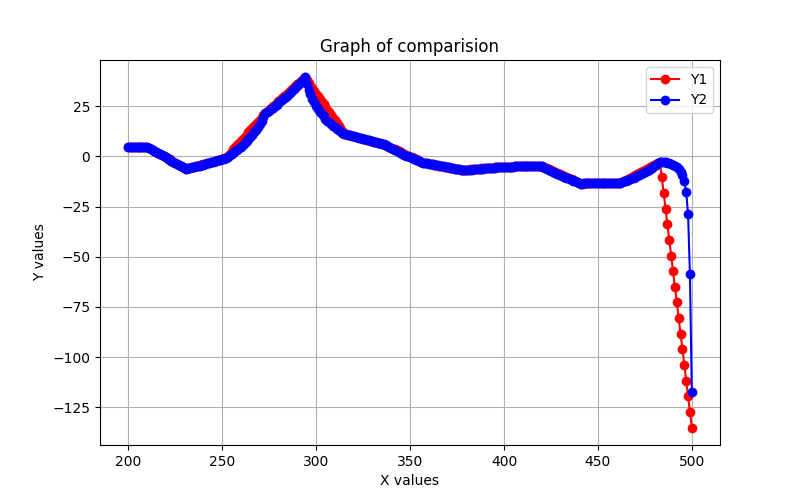

The table this chart was drawn from, first rows:
Frame, Y1, Y2
200, 4.651, 4.673
201, 4.664, 4.686
202, 4.677, 4.698
203, 4.69, 4.71
204, 4.703, 4.721
205, 4.716, 4.732
206, 4.729, 4.743
207, 4.742, 4.753
208, 4.755, 4.763
209, 4.768, 4.772
210, 4.781, 4.781
211, 4.254, 4.239
212, 3.727, 3.7
213, 3.2, 3.163
214, 2.672, 2.628
215, 2.145, 2.095
216, 1.618, 1.563
217, 1.091, 1.033
218, 0.5637, 0.5052
219, 0.03649, -0.02166
220, -0.4907, -0.5473
221, -1.018, -1.072
222, -1.545, -1.595
223, -2.072, -2.118
224, -2.599, -2.64
225, -3.127, -3.162
226, -3.654, -3.683
227, -4.181, -4.204
228, -4.708, -4.725
229, -5.235, -5.246
230, -5.762, -5.768
231, -6.29, -6.29
232, -6.027, -6.037
233, -5.764, -5.786
234, -5.501, -5.536
235, -5.238, -5.288
236, -4.975, -5.04
237, -4.712, -4.793
238, -4.449, -4.545
239, -4.186, -4.297
240, -3.923, -4.047
241, -3.661, -3.797
242, -3.398, -3.544
243, -3.135, -3.289
244, -2.872, -3.031
245, -2.609, -2.769
246, -2.346, -2.503
247, -2.083, -2.232
248, -1.82, -1.955
249, -1.557, -1.671
250, -1.294, -1.38
251, -1.032, -1.079
252, -0.7687, -0.7687
253, 0.2895, -0.1463
254, 1.348, 0.4963
255, 2.406, 1.161
256, 3.464, 1.85
257, 4.522, 2.565
258, 5.58, 3.31
259, 6.639, 4.087
... 241 more rows
